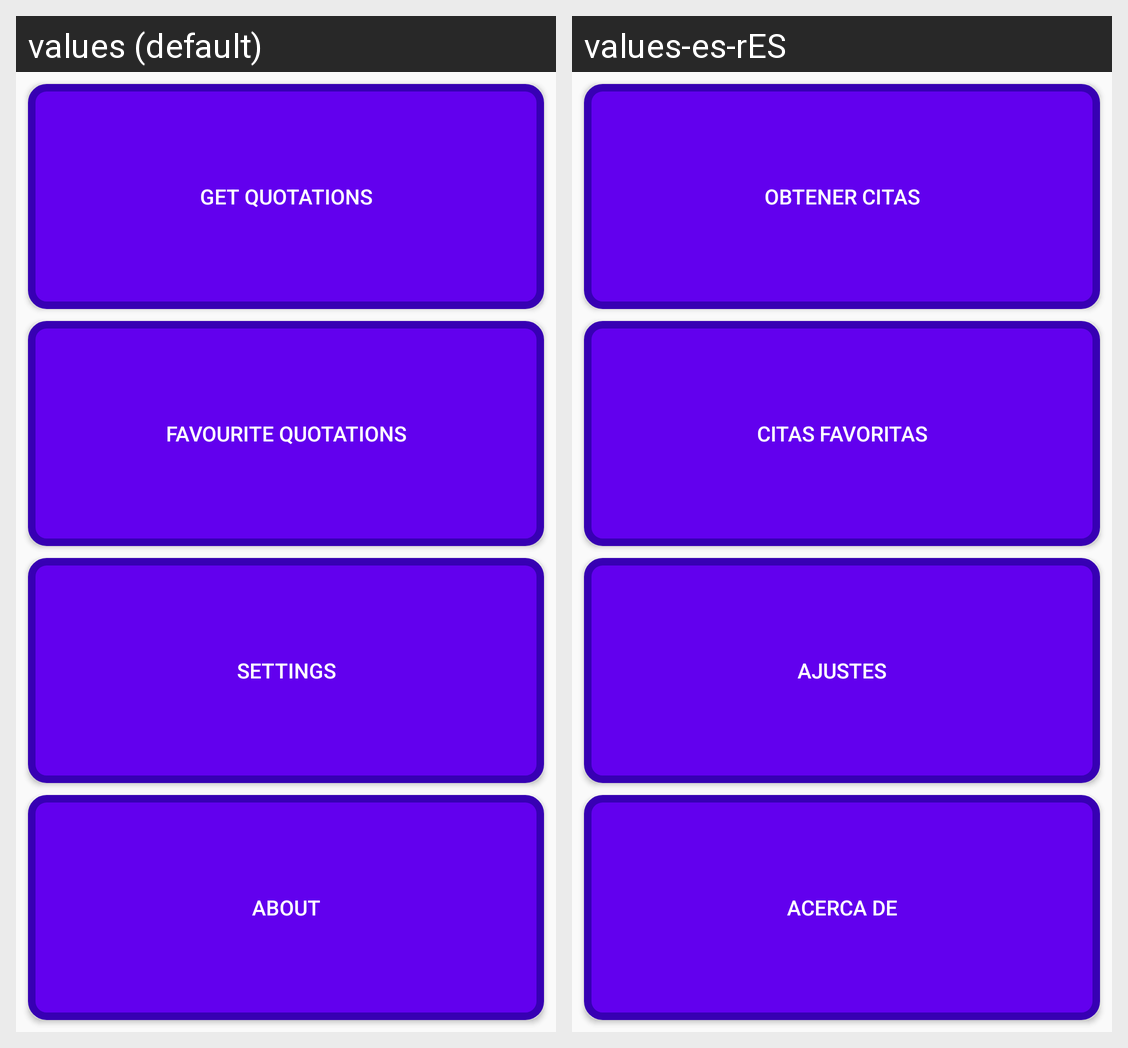

Translations of the strings shown on this Android screen, per locale in the grid:
Android screen res/layout/activity_dashboard.xml rendered under 2 locales, left to right: values (default), values-es-rES. Device: Nexus 5 (rendered at 1080×1920; each locale shown at half size, 540×960, under a caption strip naming it); theme AppTheme.
Strings drawn on this screen, with the default value and each locale's value (text and hints the layout hard-codes, and strings that could not be matched under every locale, appear in the picture but are not listed):

dboard_label_b1
  values: Get quotations
  values-es-rES: Obtener citas

dboard_label_b2
  values: Favourite quotations
  values-es-rES: Citas favoritas

dboard_label_b3
  values: Settings
  values-es-rES: Ajustes

dboard_label_b4
  values: About
  values-es-rES: Acerca De
